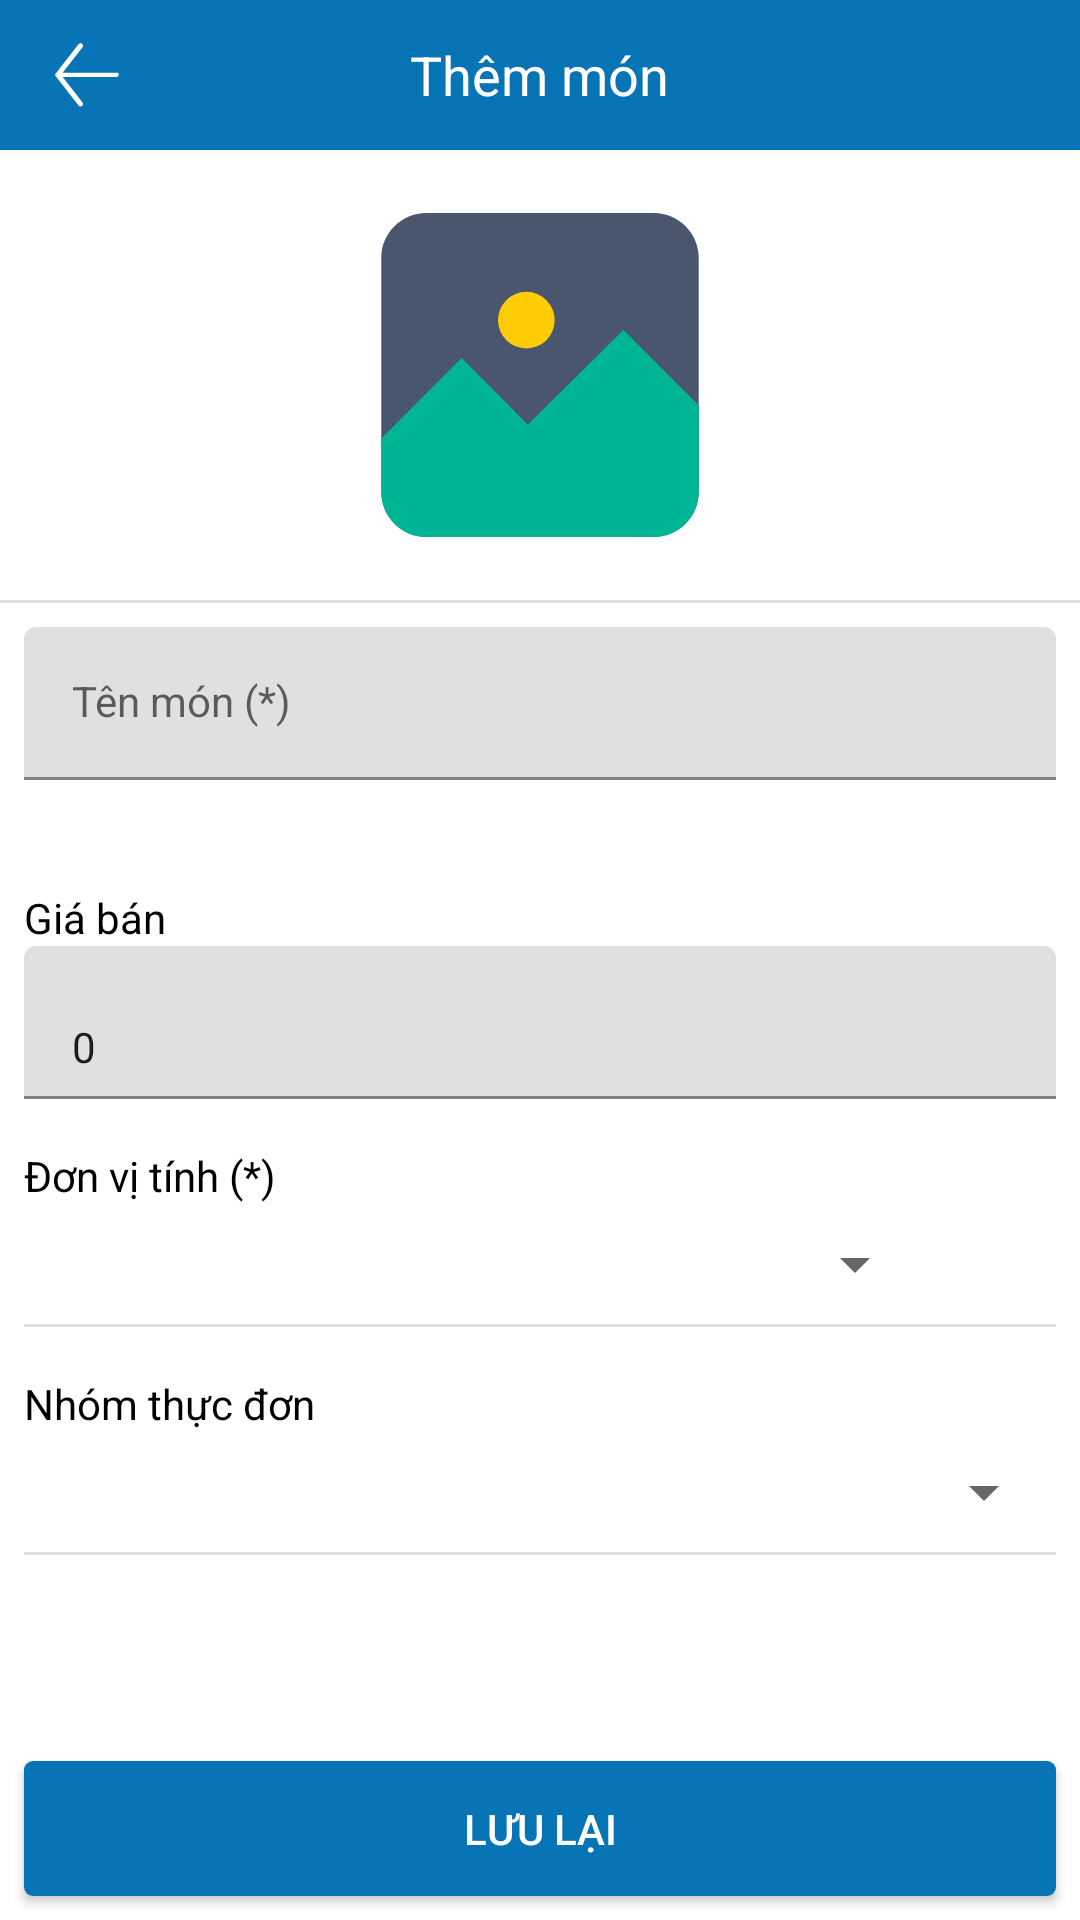

Here is an Android app screen rendered from its layout file. Give the layout XML and the strings, colors and styles it references.
<!-- AndroidManifest.xml: application theme Theme.Starter2 -->
<!-- res/layout/fragment_add_food.xml -->
<?xml version="1.0" encoding="utf-8"?>
<RelativeLayout
    android:layout_height="match_parent"
    android:layout_width="match_parent"
    xmlns:android="http://schemas.android.com/apk/res/android">
    <RelativeLayout
        xmlns:android="http://schemas.android.com/apk/res/android"
        xmlns:tools="http://schemas.android.com/tools"
        android:layout_width="match_parent"
        android:layout_height="match_parent"
        tools:context=".ui.updateitem.UpdateItemActivity">
        <com.google.android.material.appbar.AppBarLayout
            android:id="@+id/appBarLayout"
            android:layout_alignParentStart="true"
            android:layout_width="match_parent"
            android:theme="@style/ThemeOverlay.AppCompat.Dark"
            android:layout_height="@dimen/toolbar_height_size">
            <RelativeLayout
                android:layout_width="match_parent"
                android:layout_height="match_parent">
                <ImageView
                    android:id="@+id/ivArrowBackSetupMenu"
                    android:layout_width="@dimen/size_ic_statusbar"
                    android:layout_alignParentStart="true"
                    android:layout_marginLeft="@dimen/margin_large"
                    android:clickable="true"
                    android:background="?attr/selectableItemBackgroundBorderless"
                    android:layout_centerVertical="true"
                    android:src="@drawable/ic_icon_back"
                    android:layout_height="@dimen/size_ic_statusbar"/>
                <TextView
                    android:layout_width="wrap_content"
                    android:layout_centerInParent="true"
                    style="@style/text_large"
                    android:text="@string/text_add_food"
                    android:layout_height="wrap_content"/>
            </RelativeLayout>
        </com.google.android.material.appbar.AppBarLayout>

        <RelativeLayout
            android:id="@+id/rlChooseImage"
            android:layout_below="@id/appBarLayout"
            android:layout_width="match_parent"

            android:layout_height="@dimen/view_small">

            <com.google.android.material.card.MaterialCardView
                android:layout_width="@dimen/card_update_restaurant_size"
                xmlns:app="http://schemas.android.com/apk/res-auto"
                app:cardCornerRadius="@dimen/card_radius"
                app:cardElevation="@dimen/reset"
                android:layout_centerInParent="true"
                android:layout_height="@dimen/card_update_restaurant_size">
                <ImageView
                    android:id="@+id/ivItemImage"
                    android:src="@drawable/ic_picture_holder_108"
                    android:layout_width="match_parent"
                    android:scaleType="centerCrop"
                    android:layout_height="match_parent"/>
            </com.google.android.material.card.MaterialCardView>


        </RelativeLayout>
        <View android:id="@+id/divider_chooseImage"
            android:layout_below="@id/rlChooseImage"
            android:layout_width="match_parent"
            android:layout_height="@dimen/divider_size_small"
            android:background="?android:attr/dividerVertical" />
        <LinearLayout
            android:layout_below="@id/divider_chooseImage"
            android:layout_width="match_parent"
            android:orientation="vertical"
            android:focusable="true"
            android:focusableInTouchMode="true"
            android:layout_margin="@dimen/margin_normal"
            android:layout_height="wrap_content">
            <com.google.android.material.textfield.TextInputLayout
                android:layout_marginBottom="@dimen/margin_large"
                app:errorEnabled="true"
                xmlns:app="http://schemas.android.com/apk/res-auto"
                android:layout_width="match_parent"
                style="@style/Widget.MaterialComponents.TextInputLayout.FilledBox.Dense"
                android:layout_height="wrap_content"
                >
                <com.google.android.material.textfield.TextInputEditText
                    android:id="@+id/tvFoodName"
                    android:layout_width="match_parent"
                    style="@style/et_normal"
                    android:hint="@string/hint_food_name"
                    android:layout_height="wrap_content"
                    />
            </com.google.android.material.textfield.TextInputLayout>
            <TextView
                android:layout_width="match_parent"
                android:text="Giá bán"
                style="@style/text_normal"
                android:layout_height="wrap_content"/>
            <com.google.android.material.textfield.TextInputLayout
                android:id="@+id/tvFoodPrice"
                xmlns:app="http://schemas.android.com/apk/res-auto"
                android:layout_marginBottom="@dimen/margin_large"
                android:layout_width="match_parent"
                style="@style/Widget.MaterialComponents.TextInputLayout.FilledBox.Dense"
                android:layout_height="wrap_content"
                >

                <com.google.android.material.textfield.TextInputEditText
                    android:id="@+id/etFoodPrice"
                    android:layout_width="match_parent"
                    style="@style/et_normal"
                    android:focusable="false"
                    android:text="@string/text_default_food_price"
                    android:layout_height="wrap_content"
                    />
            </com.google.android.material.textfield.TextInputLayout>
            <TextView
                android:layout_width="match_parent"
                android:text="@string/text_unit_food"
                style="@style/text_normal"
                android:layout_height="wrap_content"/>

            <LinearLayout
                android:orientation="horizontal"
                android:weightSum="8"
                android:layout_width="fill_parent"
                android:layout_height="wrap_content">
                <Spinner
                    android:id="@+id/spinnerUnit"
                    android:layout_weight="1"
                    android:layout_width="match_parent"
                    android:layout_height="@dimen/size_height_spinner"/>
                <ImageView
                    android:id="@+id/ivAddUnit"
                    android:layout_gravity="center_vertical"
                    android:layout_weight="7"
                    android:clickable="true"
                    android:background="?android:selectableItemBackgroundBorderless"
                    android:layout_width="match_parent"
                    android:src="@drawable/ic_add_24"
                    android:layout_height="wrap_content"/>
            </LinearLayout>
            <View
                android:layout_below="@id/rlChooseImage"
                android:layout_width="match_parent"
                android:layout_height="@dimen/divider_size_small"
                android:layout_marginBottom="@dimen/margin_large"
                android:background="?android:attr/dividerVertical" />
            <TextView
                android:layout_width="match_parent"
                android:text="@string/text_group_food"
                style="@style/text_normal"
                android:layout_height="wrap_content"/>

            <Spinner
                android:id="@+id/spinnerCategory"
                android:layout_width="match_parent"
                android:layout_height="@dimen/size_height_spinner"/>
            <View
                android:layout_below="@id/rlChooseImage"
                android:layout_width="match_parent"
                android:layout_height="@dimen/divider_size_small"
                android:layout_marginBottom="@dimen/margin_large"
                android:background="?android:attr/dividerVertical" />

        </LinearLayout>

        <com.google.android.material.button.MaterialButton
            android:id="@+id/btnAddItemFood"
            android:layout_alignParentBottom="true"
            android:foreground="?android:selectableItemBackground"
            android:background="@drawable/custom_btn_completed_setup"
            android:layout_margin="@dimen/margin_normal"
            android:text="@string/text_btn_save_food"
            android:letterSpacing="0"
            android:layout_width="match_parent"
            android:layout_height="@dimen/btn_setup_menu_size_height"/>

    </RelativeLayout>

</RelativeLayout>
<!-- resources referenced by this layout -->
<resources>
  <dimen name="btn_setup_menu_size_height">45dp</dimen>
  <dimen name="card_radius">8dp</dimen>
  <dimen name="card_update_restaurant_size">108dp</dimen>
  <dimen name="divider_size_small">1dp</dimen>
  <dimen name="margin_large">16dp</dimen>
  <dimen name="margin_normal">8dp</dimen>
  <dimen name="reset">0dp</dimen>
  <dimen name="size_height_spinner">40dp</dimen>
  <dimen name="size_ic_statusbar">26dp</dimen>
  <dimen name="toolbar_height_size">50dp</dimen>
  <dimen name="view_small">150dp</dimen>
  <!-- drawable custom_btn_completed_setup (drawable) -->
  <?xml version="1.0" encoding="utf-8"?>
  <shape android:shape="rectangle" xmlns:android="http://schemas.android.com/apk/res/android">
      <solid android:color="@color/purple_500"/>
      <corners android:radius="3dp"/>
  </shape>
  <!-- drawable ic_icon_back (drawable) -->
  <?xml version="1.0" encoding="utf-8"?>
  <vector xmlns:android="http://schemas.android.com/apk/res/android" xmlns:app="http://schemas.android.com/apk/res-auto" xmlns:aapt="http://schemas.android.com/aapt" android:height="44dp" android:width="44dp" android:viewportWidth="24" android:viewportHeight="24">
      <path android:fillColor="#ffffff" android:pathData="M21,11.3H4.5l6.1,-7.8c0.3,-0.3 0.2,-0.8 -0.1,-1.1c-0.3,-0.3 -0.8,-0.2 -1.1,0.1l-7,9c0,0 0,0.1 -0.1,0.1c0,0 0,0.1 0,0.1c-0.1,0.2 -0.1,0.4 0,0.5c0,0 0,0.1 0,0.1c0,0 0,0.1 0.1,0.1l7,9c0.1,0.2 0.4,0.3 0.6,0.3c0.2,0 0.3,-0.1 0.5,-0.2c0.3,-0.3 0.4,-0.7 0.1,-1.1l-6.1,-7.8H21c0.4,0 0.8,-0.3 0.8,-0.8S21.4,11.3 21,11.3z"/>
  </vector>
  <string name="hint_food_name">Tên món (*)</string>
  <string name="text_add_food">Thêm món</string>
  <string name="text_btn_save_food">LƯU LẠI</string>
  <string name="text_default_food_price">0</string>
  <string name="text_group_food">Nhóm thực đơn</string>
  <string name="text_unit_food">Đơn vị tính (*)</string>
  <style name="et_normal" parent="Widget.AppCompat.EditText">
          <item name="fontFamily">@font/font_intel</item>
          <item name="android:textSize">@dimen/font_normal</item>
      </style>
  <style name="text_large" parent="Widget.AppCompat.TextView">
          <item name="fontFamily">@font/font_intel_bold</item>
          <item name="android:textSize">@dimen/font_large</item>
          <item name="android:textColor">@color/white</item>
      </style>
  <style name="text_normal" parent="Widget.AppCompat.TextView">
          <item name="fontFamily">@font/font_intel</item>
          <item name="android:textSize">@dimen/font_normal</item>
          <item name="android:textColor">@color/black</item>
      </style>
  <style name="Theme.Starter2" parent="Theme.MaterialComponents.Light.NoActionBar">
          
          <item name="colorPrimary">@color/purple_500</item>
          <item name="colorPrimaryVariant">@color/purple_700</item>
          <item name="colorOnPrimary">@color/white</item>
          
          <item name="colorSecondary">@color/teal_200</item>
          <item name="colorSecondaryVariant">@color/teal_700</item>
          <item name="colorOnSecondary">@color/black</item>
          
          <item name="android:statusBarColor" tools:targetApi="l">?attr/colorPrimaryVariant</item>
          
      </style>
  <color name="purple_500">#0774B5</color>
  <dimen name="font_normal">14dp</dimen>
  <dimen name="font_large">18dp</dimen>
  <color name="white">#FFFFFFFF</color>
  <color name="black">#FF000000</color>
  <color name="purple_700">#005D96</color>
  <color name="teal_200">#FF03DAC5</color>
  <color name="teal_700">#FF018786</color>
</resources>
